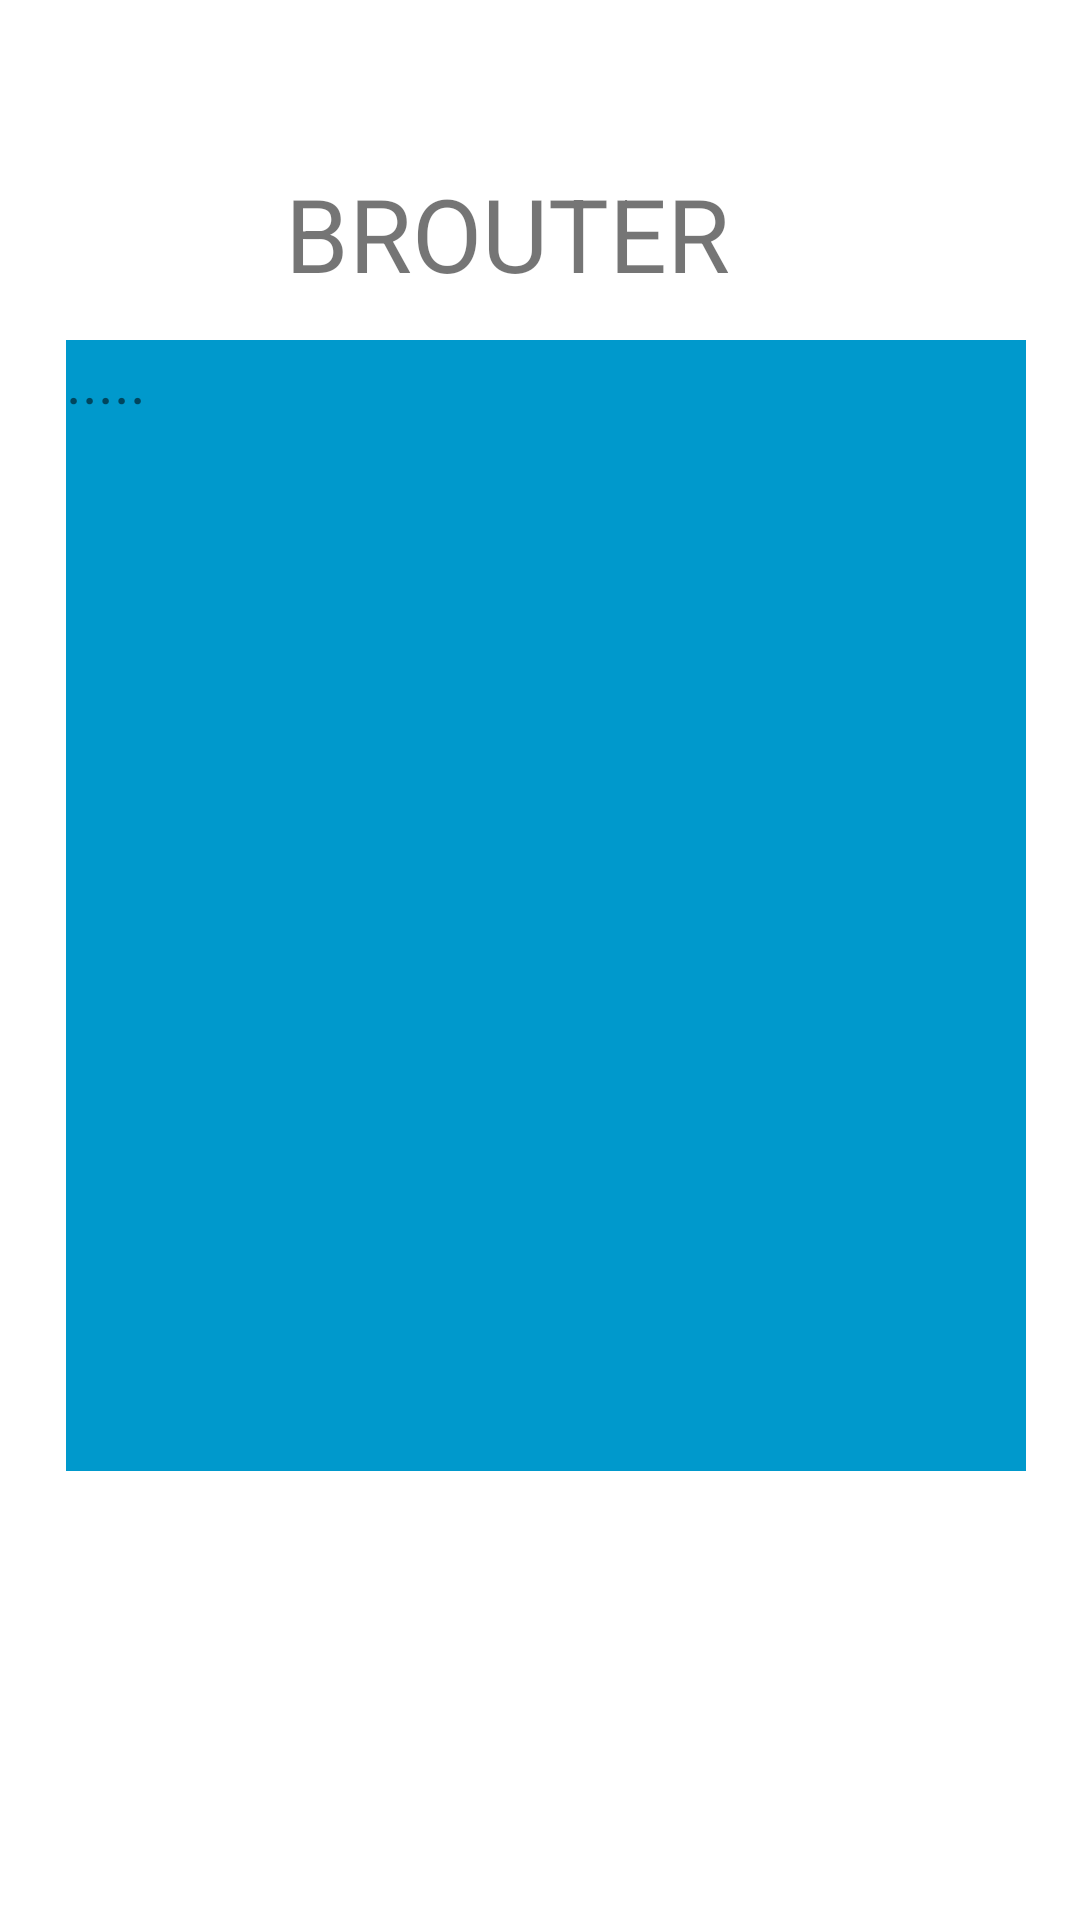

Write the Android layout XML for this screen, with the resource values it uses.
<!-- AndroidManifest.xml: fallback theme Theme.MaterialComponents.DayNight.NoActionBar -->
<!-- res/layout/import_intent.xml -->
<?xml version="1.0" encoding="utf-8"?>
<RelativeLayout xmlns:android="http://schemas.android.com/apk/res/android"
    xmlns:app="http://schemas.android.com/apk/res-auto"
    xmlns:tools="http://schemas.android.com/tools"
    android:layout_width="match_parent"
    android:layout_height="wrap_content"
    tools:context=".BImportActivity">


    <TextView
        android:id="@+id/Info_brouter"
        android:layout_width="wrap_content"
        android:layout_height="377dp"
        android:layout_below="@+id/textView3"
        android:layout_alignParentStart="true"
        android:layout_alignParentLeft="true"
        android:layout_alignParentEnd="true"
        android:layout_alignParentRight="true"
        android:layout_marginStart="22dp"
        android:layout_marginLeft="22dp"
        android:layout_marginTop="13dp"
        android:layout_marginEnd="18dp"
        android:layout_marginRight="18dp"
        android:background="@android:color/holo_blue_dark"
        android:text="....."
        android:textSize="20sp" />

    <TextView
        android:id="@+id/textView3"
        android:layout_width="wrap_content"
        android:layout_height="wrap_content"
        android:layout_alignParentStart="true"
        android:layout_alignParentLeft="true"
        android:layout_alignParentEnd="true"
        android:layout_alignParentRight="true"
        android:layout_marginStart="95dp"
        android:layout_marginLeft="95dp"
        android:layout_marginTop="55dp"
        android:layout_marginEnd="98dp"
        android:layout_marginRight="98dp"
        android:text="BROUTER"
        android:textSize="34sp" />

</RelativeLayout>
<!-- resources referenced by this layout -->
<resources>

</resources>
